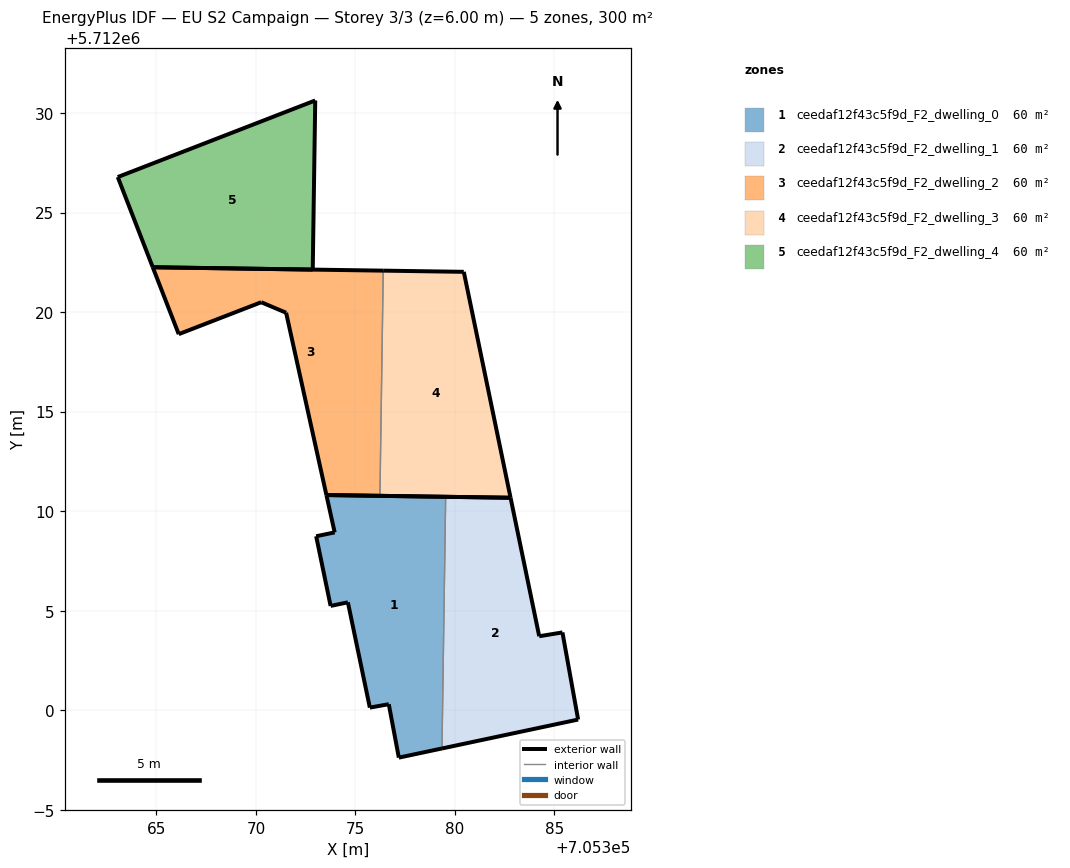
=== STOREY PLAN SPEC (per zone: floor XY polygon, exterior-wall plan segments, windows/doors) ===
zone 1: ceedaf12f43c5f9d_F2_dwelling_0  (60.0 m²)
  floor: (705379.35, 5711998.08) (705379.54, 5712010.72) (705373.54, 5712010.81) (705373.96, 5712008.93) (705373.03, 5712008.74) (705373.75, 5712005.24) (705374.62, 5712005.42) (705375.72, 5712000.13) (705376.68, 5712000.30) (705377.18, 5711997.62)
  exterior wall: (705375.72, 5712000.13) – (705374.62, 5712005.42)  [5.4 m]
  exterior wall: (705374.62, 5712005.42) – (705373.75, 5712005.24)  [0.9 m]
  exterior wall: (705373.75, 5712005.24) – (705373.03, 5712008.74)  [3.6 m]
  exterior wall: (705373.03, 5712008.74) – (705373.96, 5712008.93)  [0.9 m]
  exterior wall: (705373.96, 5712008.93) – (705373.54, 5712010.81)  [1.9 m]
  exterior wall: (705373.54, 5712010.81) – (705379.54, 5712010.72)  [6.0 m]
  exterior wall: (705379.35, 5711998.08) – (705377.18, 5711997.62)  [2.2 m]
  exterior wall: (705377.18, 5711997.62) – (705376.68, 5712000.30)  [2.7 m]
  exterior wall: (705376.68, 5712000.30) – (705375.72, 5712000.13)  [1.0 m]
  interior walls: 1
zone 2: ceedaf12f43c5f9d_F2_dwelling_1  (60.1 m²)
  floor: (705386.19, 5711999.53) (705385.40, 5712003.91) (705384.24, 5712003.71) (705382.80, 5712010.67) (705379.54, 5712010.72) (705379.35, 5711998.08)
  exterior wall: (705379.54, 5712010.72) – (705382.80, 5712010.67)  [3.3 m]
  exterior wall: (705382.80, 5712010.67) – (705384.24, 5712003.71)  [7.1 m]
  exterior wall: (705384.24, 5712003.71) – (705385.40, 5712003.91)  [1.2 m]
  exterior wall: (705385.40, 5712003.91) – (705386.19, 5711999.53)  [4.4 m]
  exterior wall: (705386.19, 5711999.53) – (705379.35, 5711998.08)  [7.0 m]
  interior walls: 1
zone 3: ceedaf12f43c5f9d_F2_dwelling_2  (60.0 m²)
  floor: (705376.23, 5712010.77) (705376.40, 5712022.08) (705364.82, 5712022.25) (705366.12, 5712018.89) (705370.27, 5712020.50) (705371.52, 5712019.97) (705373.54, 5712010.81)
  exterior wall: (705370.27, 5712020.50) – (705366.12, 5712018.89)  [4.4 m]
  exterior wall: (705366.12, 5712018.89) – (705364.82, 5712022.25)  [3.6 m]
  exterior wall: (705364.82, 5712022.25) – (705376.40, 5712022.08)  [11.6 m]
  exterior wall: (705376.23, 5712010.77) – (705373.54, 5712010.81)  [2.7 m]
  exterior wall: (705373.54, 5712010.81) – (705371.52, 5712019.97)  [9.4 m]
  exterior wall: (705371.52, 5712019.97) – (705370.27, 5712020.50)  [1.4 m]
  interior walls: 1
zone 4: ceedaf12f43c5f9d_F2_dwelling_3  (60.1 m²)
  floor: (705382.80, 5712010.67) (705380.45, 5712022.03) (705376.40, 5712022.08) (705376.23, 5712010.77)
  exterior wall: (705380.45, 5712022.03) – (705382.80, 5712010.67)  [11.6 m]
  exterior wall: (705382.80, 5712010.67) – (705376.23, 5712010.77)  [6.6 m]
  exterior wall: (705376.40, 5712022.08) – (705380.45, 5712022.03)  [4.0 m]
  interior walls: 1
zone 5: ceedaf12f43c5f9d_F2_dwelling_4  (60.0 m²)
  floor: (705372.86, 5712022.14) (705372.98, 5712030.64) (705363.06, 5712026.79) (705364.82, 5712022.25)
  exterior wall: (705372.98, 5712030.64) – (705372.86, 5712022.14)  [8.5 m]
  exterior wall: (705372.86, 5712022.14) – (705364.82, 5712022.25)  [8.0 m]
  exterior wall: (705364.82, 5712022.25) – (705363.06, 5712026.79)  [4.9 m]
  exterior wall: (705363.06, 5712026.79) – (705372.98, 5712030.64)  [10.6 m]

=== DERIVED (storey summary) ===
Building: EU S2 Campaign
Storey: 3 of 3  (floor level z = 6.00 m)
Storey gross floor area: 300.2 m²
Zones on this storey: 5
  - ceedaf12f43c5f9d_F2_dwelling_0: floor 60.0 m²; exterior wall 24.6 m (73.9 m²); WWR 0.0%
  - ceedaf12f43c5f9d_F2_dwelling_1: floor 60.1 m²; exterior wall 23.0 m (69.0 m²); WWR 0.0%
  - ceedaf12f43c5f9d_F2_dwelling_2: floor 60.0 m²; exterior wall 33.1 m (99.2 m²); WWR 0.0%
  - ceedaf12f43c5f9d_F2_dwelling_3: floor 60.1 m²; exterior wall 22.2 m (66.6 m²); WWR 0.0%
  - ceedaf12f43c5f9d_F2_dwelling_4: floor 60.0 m²; exterior wall 32.0 m (96.1 m²); WWR 0.0%
Zone adjacency (shared interzone walls):
  - ceedaf12f43c5f9d_F2_dwelling_0 ↔ ceedaf12f43c5f9d_F2_dwelling_1
  - ceedaf12f43c5f9d_F2_dwelling_2 ↔ ceedaf12f43c5f9d_F2_dwelling_3